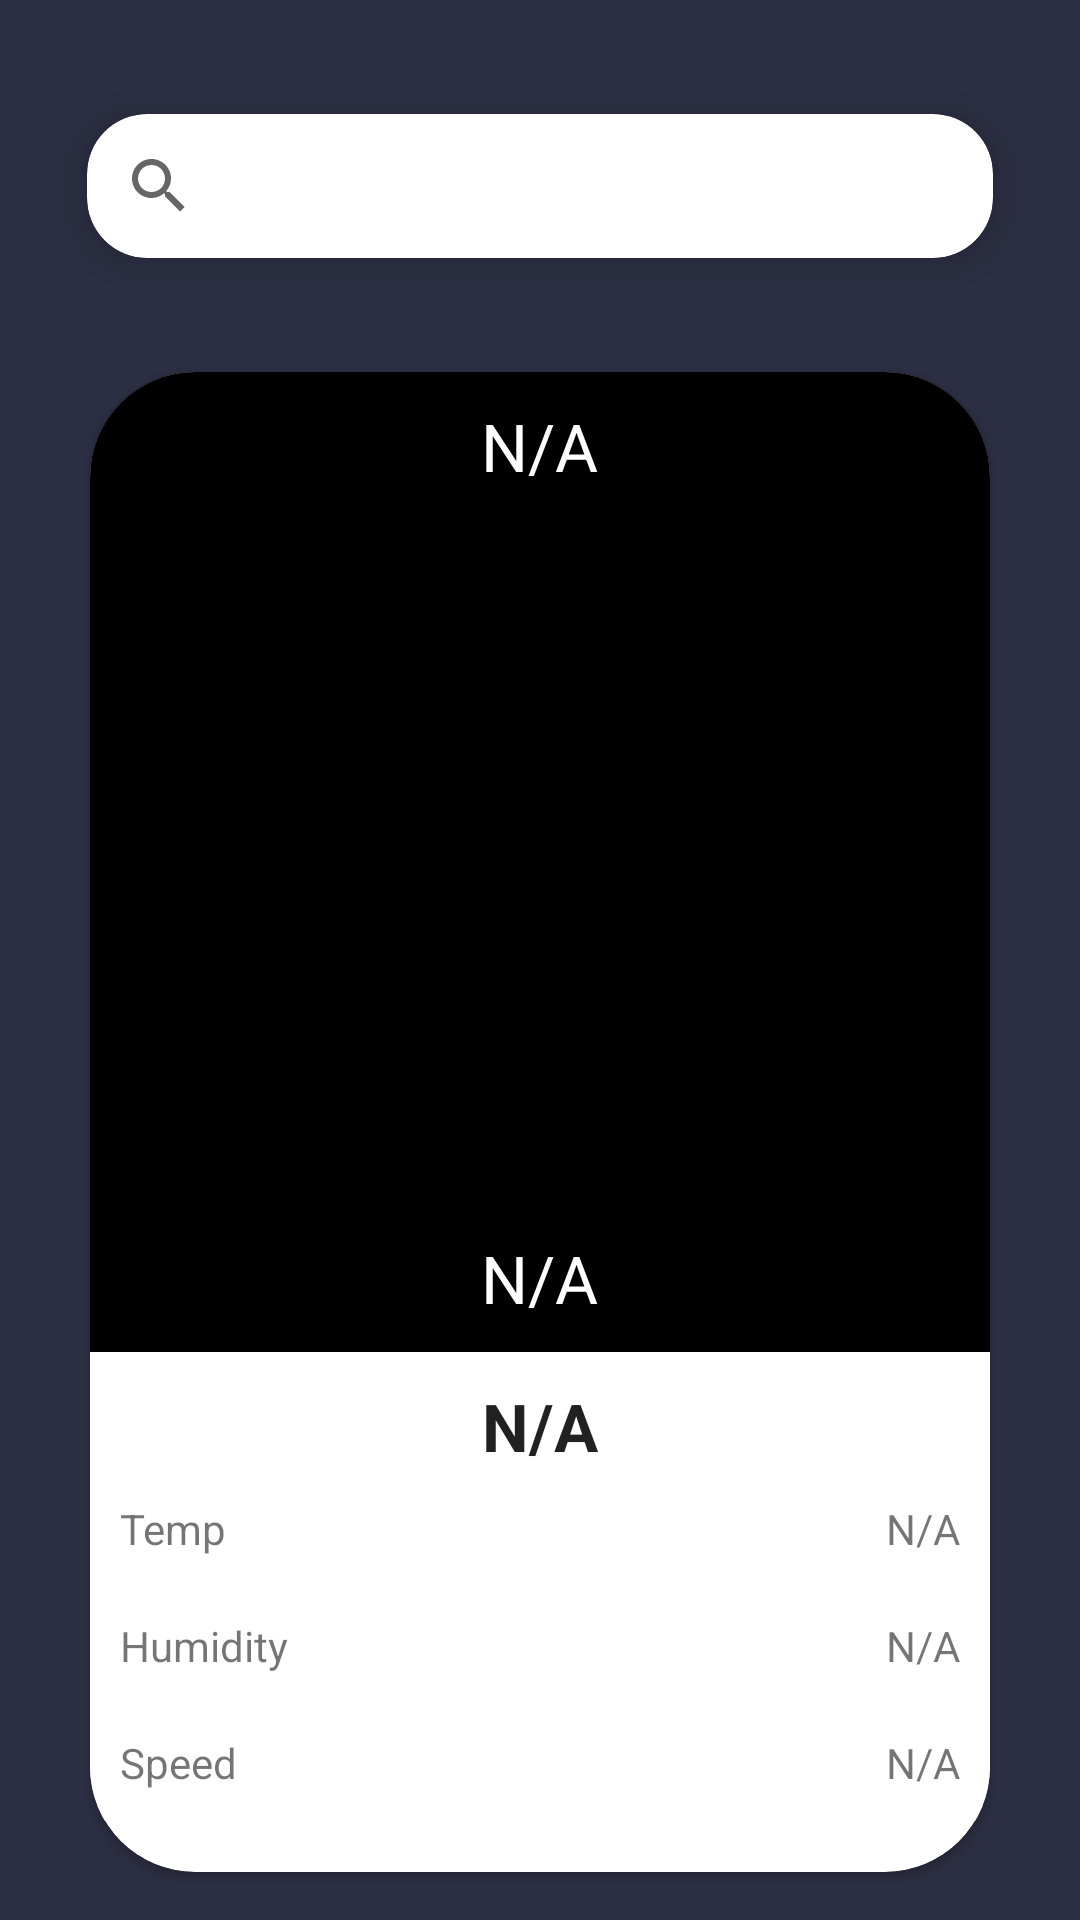

The Android layout XML behind this screen, and the referenced resources:
<!-- AndroidManifest.xml: application theme AppTheme -->
<!-- res/layout/activity_main.xml -->
<?xml version="1.0" encoding="utf-8"?>
<LinearLayout xmlns:android="http://schemas.android.com/apk/res/android"
    xmlns:app="http://schemas.android.com/apk/res-auto"
    xmlns:tools="http://schemas.android.com/tools"
    android:layout_width="match_parent"
    android:layout_height="match_parent"
    android:orientation="vertical"
    android:elevation="8dp"
    android:background="#2C2E43"
    tools:context=".MainActivity">

    <androidx.cardview.widget.CardView
        android:id="@+id/cardview"
        android:layout_marginTop="20dp"
        android:layout_width="match_parent"
        android:layout_height="wrap_content"
        app:cardCornerRadius="20dp"
        android:layout_marginLeft="15dp"
        android:layout_marginRight="15dp"
        app:cardElevation="8dp"
        app:cardUseCompatPadding="true"
        android:background="#03A9F4">

        <SearchView
            android:id="@+id/searchView"
            android:queryHint="search city"
            android:layout_width="match_parent"
            android:layout_height="wrap_content" />
    </androidx.cardview.widget.CardView>


    <androidx.cardview.widget.CardView
        android:layout_marginTop="20dp"
        app:cardCornerRadius="35dp"
        android:layout_width="300dp"
        android:elevation="8dp"
        android:layout_gravity="center"
        android:layout_height="500dp">

        <LinearLayout
            android:layout_width="match_parent"
            android:orientation="vertical"
            android:layout_height="match_parent">

            <LinearLayout
                android:layout_width="match_parent"
                android:background="#000"
                android:paddingBottom="10dp"
                android:orientation="vertical"
                android:layout_height="wrap_content">

                <TextView
                    android:id="@+id/degree"
                    android:layout_gravity="center"
                    android:textColor="#fff"
                    android:layout_marginTop="10dp"
                    android:layout_width="wrap_content"
                    android:textAppearance="@style/TextAppearance.AppCompat.Large"
                    android:text="N/A"
                    android:layout_height="wrap_content"/>

                <ImageView
                    android:id="@+id/image"
                    android:layout_width="wrap_content"
                    android:layout_height="248dp"
                    android:layout_gravity="center"
                    android:src="@drawable/cloud" />

                <TextView
                    android:id="@+id/description"
                    android:textAppearance="@style/TextAppearance.AppCompat.Large"
                    android:text="N/A"
                    android:textColor="#fff"
                    android:layout_gravity="center"
                    android:layout_width="wrap_content"
                    android:layout_height="wrap_content"/>
            </LinearLayout>

            <LinearLayout
                android:layout_width="match_parent"
                android:layout_marginTop="10dp"
                android:orientation="vertical"
                android:background="#fff"
                android:layout_height="wrap_content">

                <TextView
                    android:id="@+id/name"
                    android:textAppearance="@style/TextAppearance.AppCompat.Large"
                    android:layout_gravity="center"
                    android:text="N/A"
                    android:textStyle="bold"
                    android:layout_width="wrap_content"
                    android:layout_height="wrap_content"/>

                <RelativeLayout
                    android:layout_width="match_parent"
                    android:layout_margin="10dp"
                    android:layout_height="wrap_content">

                    <TextView
                        android:id="@+id/one"
                        android:text="Temp"
                        android:layout_width="wrap_content"
                        android:layout_height="wrap_content"/>

                    <TextView
                        android:id="@+id/temp"
                        android:layout_width="wrap_content"
                        android:layout_height="wrap_content"
                        android:layout_alignRight="@id/one"
                        android:layout_alignParentRight="true"
                        android:text="N/A" />

                </RelativeLayout>

                <RelativeLayout
                    android:layout_width="match_parent"
                    android:layout_margin="10dp"
                    android:layout_height="wrap_content">

                    <TextView
                        android:id="@+id/two"
                        android:text="Humidity"
                        android:layout_width="wrap_content"
                        android:layout_height="wrap_content"/>

                    <TextView
                        android:id="@+id/humidity"
                        android:layout_alignParentRight="true"
                        android:layout_alignRight="@id/two"
                        android:text="N/A"
                        android:layout_width="wrap_content"
                        android:layout_height="wrap_content"/>

                </RelativeLayout>

                <RelativeLayout
                    android:layout_width="match_parent"
                    android:layout_height="wrap_content"
                    android:layout_margin="10dp">

                    <TextView
                        android:id="@+id/three"
                        android:layout_width="wrap_content"
                        android:layout_height="wrap_content"
                        android:text="Speed" />

                    <TextView
                        android:id="@+id/speed"
                        android:layout_width="wrap_content"
                        android:layout_height="wrap_content"
                        android:layout_alignRight="@id/three"
                        android:layout_alignParentRight="true"
                        android:text="N/A" />

                </RelativeLayout>
            </LinearLayout>

        </LinearLayout>

    </androidx.cardview.widget.CardView>


</LinearLayout>
<!-- resources referenced by this layout -->
<resources>

</resources>
